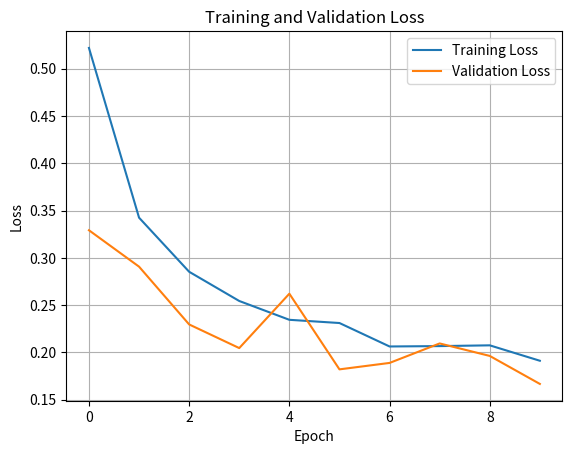
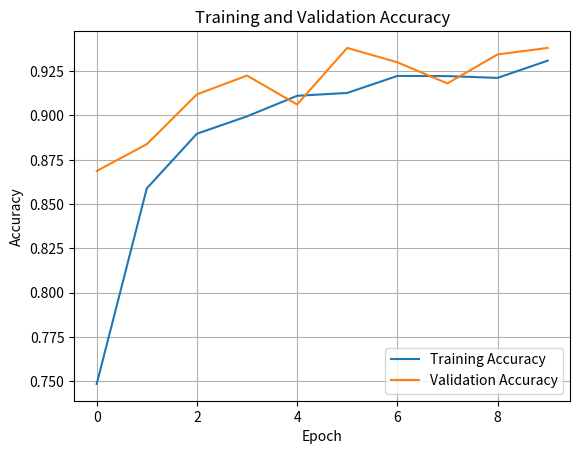
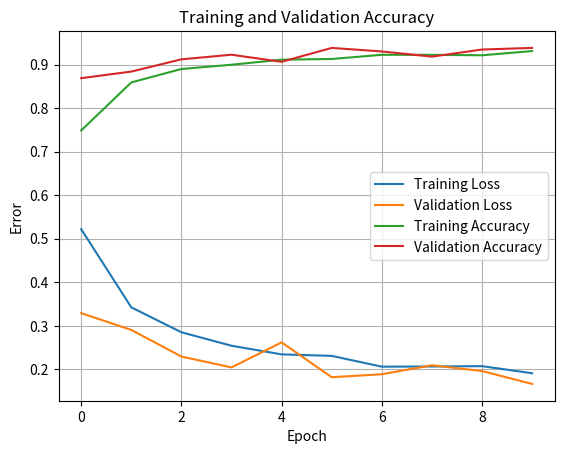

Source code (Python) for these figures, in order:
import matplotlib.pyplot as plt
import numpy as np

# Training and validation data
loss = np.array([0.5220, 0.3425, 0.2853, 0.2544, 0.2345, 0.2311, 0.2063, 0.2067, 0.2075, 0.1912])
accuracy = np.array([0.7486, 0.8589, 0.8897, 0.8995, 0.9111, 0.9127, 0.9223, 0.9222, 0.9212, 0.9309])
val_loss = np.array([0.3292, 0.2907, 0.2296, 0.2046, 0.2621, 0.1821, 0.1889, 0.2095, 0.1963, 0.1667])
val_accuracy = np.array([0.8687, 0.8838, 0.9119, 0.9225, 0.9062, 0.9381, 0.9300, 0.9181, 0.9344, 0.9381])

# Plot loss
fig, ax = plt.subplots()
ax.plot(loss, label='Training Loss')
ax.plot(val_loss, label='Validation Loss')

# Add a title, axis labels, and a legend
ax.set_title('Training and Validation Loss')
ax.set_xlabel('Epoch')
ax.set_ylabel('Loss')
ax.legend()
plt.grid()

# Display the plot
plt.show()



# Create a figure and an axis
fig, ax = plt.subplots()
# Plot the training and validation errors
ax.plot(accuracy, label='Training Accuracy')
ax.plot(val_accuracy, label='Validation Accuracy')

# Add a title, axis labels, and a legend
ax.set_title('Training and Validation Accuracy')
ax.set_xlabel('Epoch')
ax.set_ylabel('Accuracy')
ax.legend()
plt.grid()

# Display the plot
plt.show()

# combined

# Create a figure and an axis
fig, ax = plt.subplots()
# Plot the training and validation errors
ax.plot(loss, label='Training Loss')
ax.plot(val_loss, label='Validation Loss')
ax.plot(accuracy, label='Training Accuracy')
ax.plot(val_accuracy, label='Validation Accuracy')

# Add a title, axis labels, and a legend
ax.set_title('Training and Validation Accuracy')
ax.set_xlabel('Epoch')
ax.set_ylabel('Error')
ax.legend()
plt.grid()

# Display the plot
plt.show()